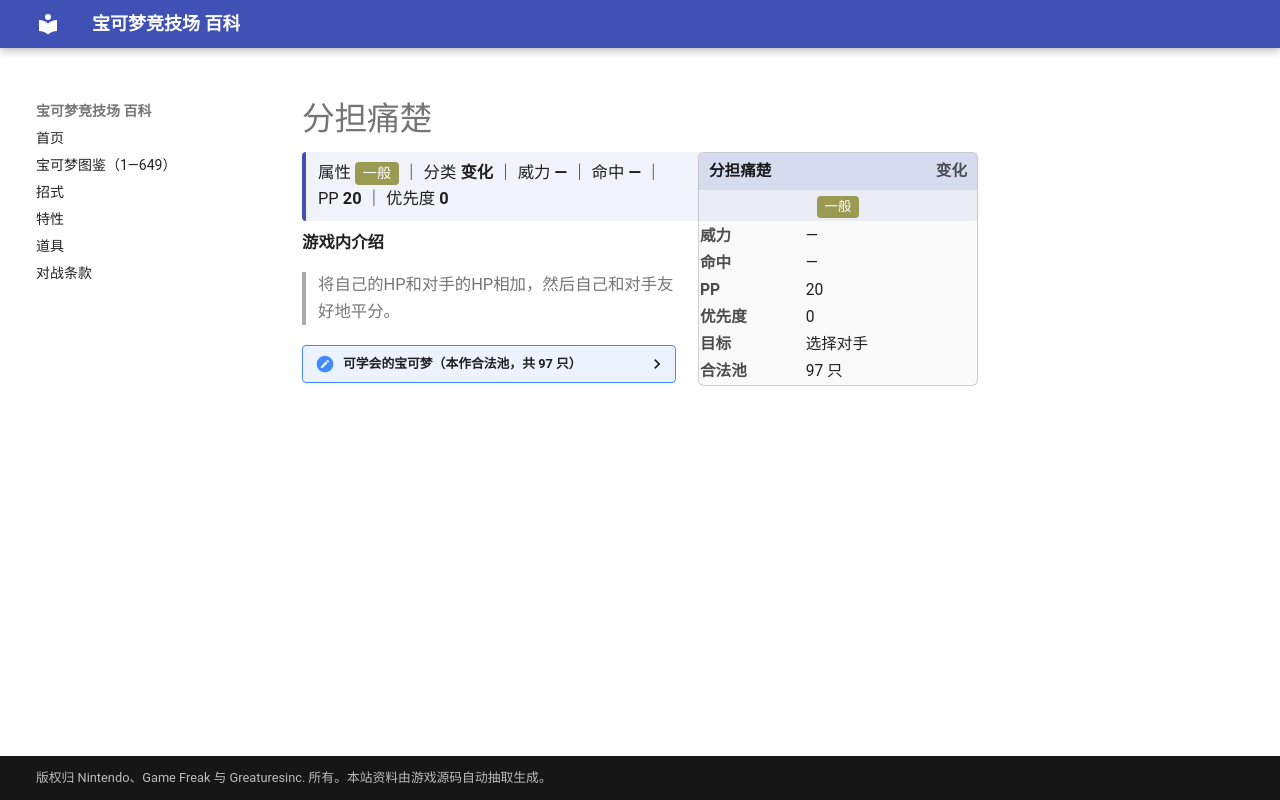

repository: nanmoboys/pkmn-arena-wiki · page: moves/分担痛楚/index.html · generator: mkdocs

# 分担痛楚

<div class="infobox">
<div class="ib-h"><span>分担痛楚</span><span class="ib-no">变化</span></div>
<div class="ib-ty"><span class="tp" style="background:#9A9A52">一般</span></div>
<table class="ib-t"><tr><th>威力</th><td>—</td></tr><tr><th>命中</th><td>—</td></tr><tr><th>PP</th><td>20</td></tr><tr><th>优先度</th><td>0</td></tr><tr><th>目标</th><td>选择对手</td></tr><tr><th>合法池</th><td>97 只</td></tr></table></div>
<div class="head-stat">属性 <span class="tp" style="background:#9A9A52">一般</span> ｜ 分类 <b>变化</b> ｜ 威力 <b>—</b> ｜ 命中 <b>—</b> ｜ PP <b>20</b> ｜ 优先度 <b>0</b></div>

**游戏内介绍**

> 将自己的HP和对手的HP相加，然后自己和对手友好地平分。

<details class="pool"><summary>可学会的宝可梦（本作合法池，共 97 只）</summary>

<p>阿柏怪、皮卡丘、雷丘、六尾、九尾、胖丁、胖可丁、喵喵、猫老大、臭泥、臭臭泥、鬼斯、鬼斯通、耿鬼、嘎啦嘎啦、瓦斯弹、双弹瓦斯、蔓藤怪、海星星、宝石海星、多边兽、火焰鸟、梦幻、皮丘、宝宝丁、天然雀、天然鸟、梦妖、榛果球、佛烈托斯、土龙弟弟、千针鱼、熔岩虫、熔岩蜗牛、戴鲁比、黑鲁加、多边兽2型、拉鲁拉丝、奇鲁莉安、沙奈朵、朝北鼻、勾魂眼、大嘴娃、玛沙那、恰雷姆、溶食兽、吞食兽、月石、太阳岩、触手百合、摇篮百合、怨影娃娃、诅咒娃娃、夜巡灵、彷徨夜灵、代欧奇希斯、战槌龙、无壳海兔、海兔兽、飘飘球、随风球、梦妖魔、花岩怪、巨蔓藤、多边兽乙型、艾路雷朵、大朝北鼻、黑夜魔灵、雪妖女、洛托姆、由克希、艾姆利多、骑拉帝纳、食梦梦、梦梦蚀、差不多娃娃、投摔鬼、打击鬼、哭哭面具、迭失棺、破破袋、灰尘山、索罗亚、索罗亚克、单卵细胞球、双卵细胞球、人造细胞卵、轻飘飘、胖嘟嘟、保姆曼波、小灰怪、大宇怪、烛光灵、灯火幽灵、水晶灯火灵、泥巴鱼、凯路迪欧</p>

</details>
